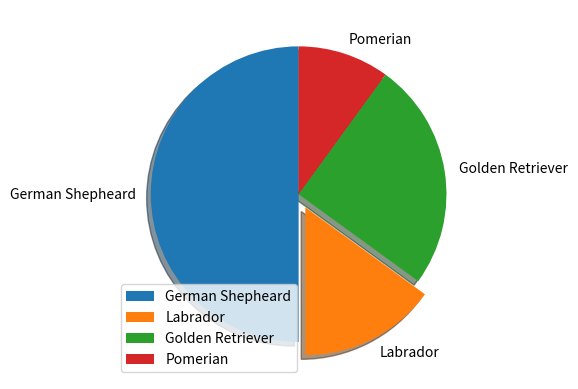

Write Python code to recreate this figure.
import matplotlib.pyplot as plt
import numpy as np

x = ["German Shepheard", "Labrador", "Golden Retriever", "Pomerian"]
y = np.array([50,15,25,10])
a = [0,0.1,0,0]

plt.pie(y, labels=x, startangle=90,explode=a,shadow=True)
plt.legend()
plt.show()